The GitHub repository GoldbergLiang/Semiconductor-particle-defect-detection-and-classification contains a labelled image folder "Semiconductor-particle-defect-detection-and-classification" with 2 categories: defect, normal. Examples follow, each with its label.

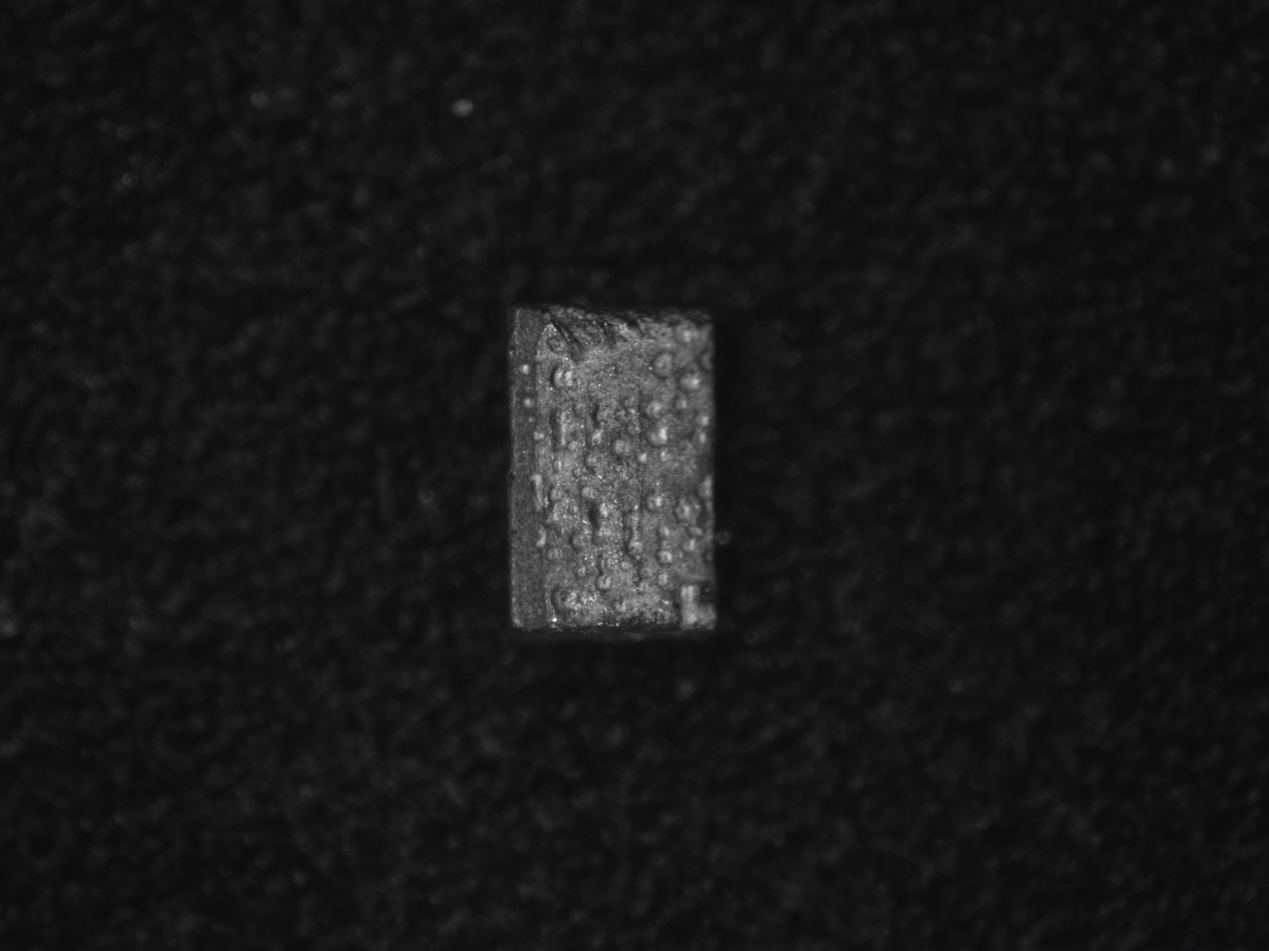
Label: defect

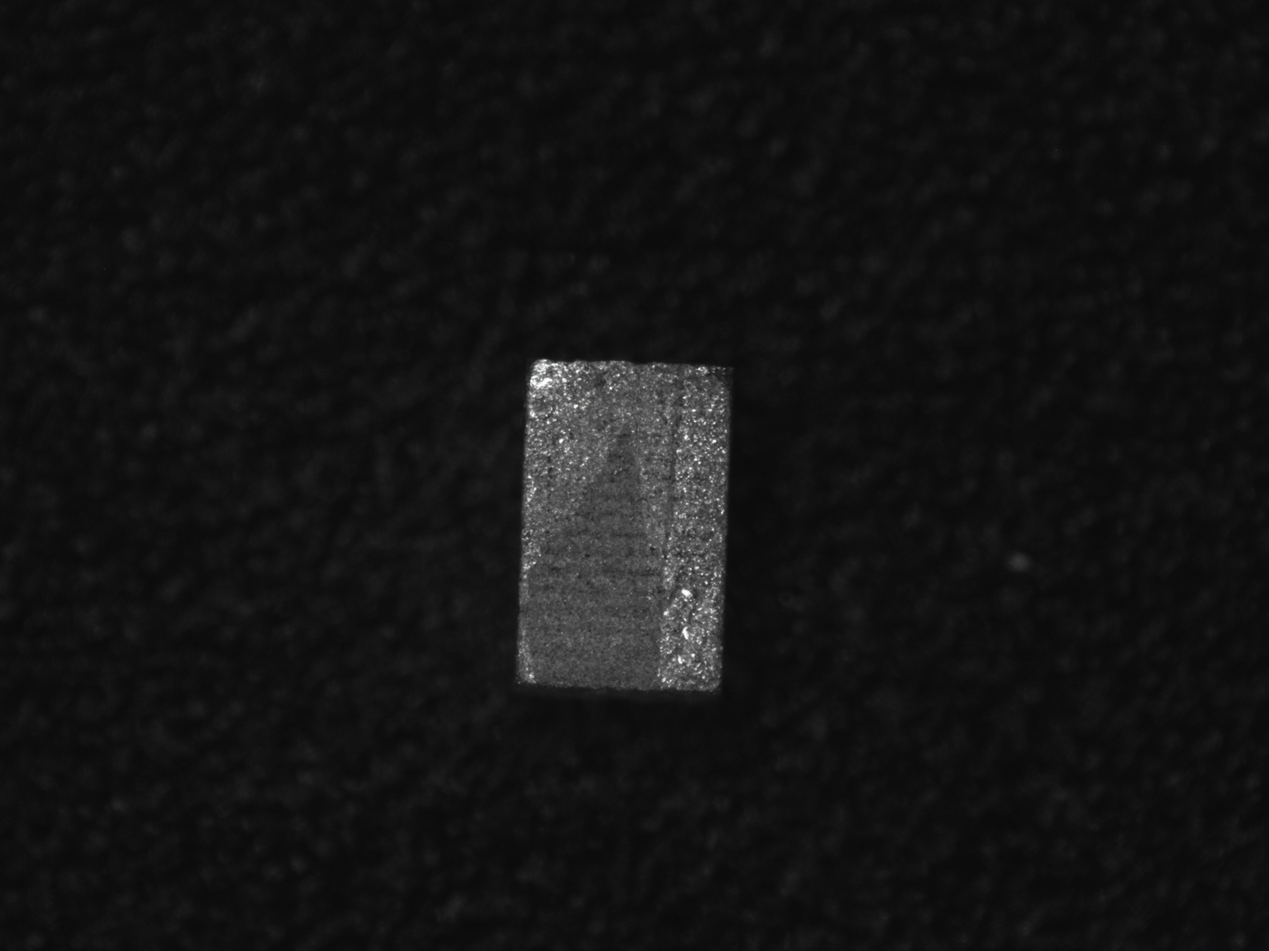
Label: normal

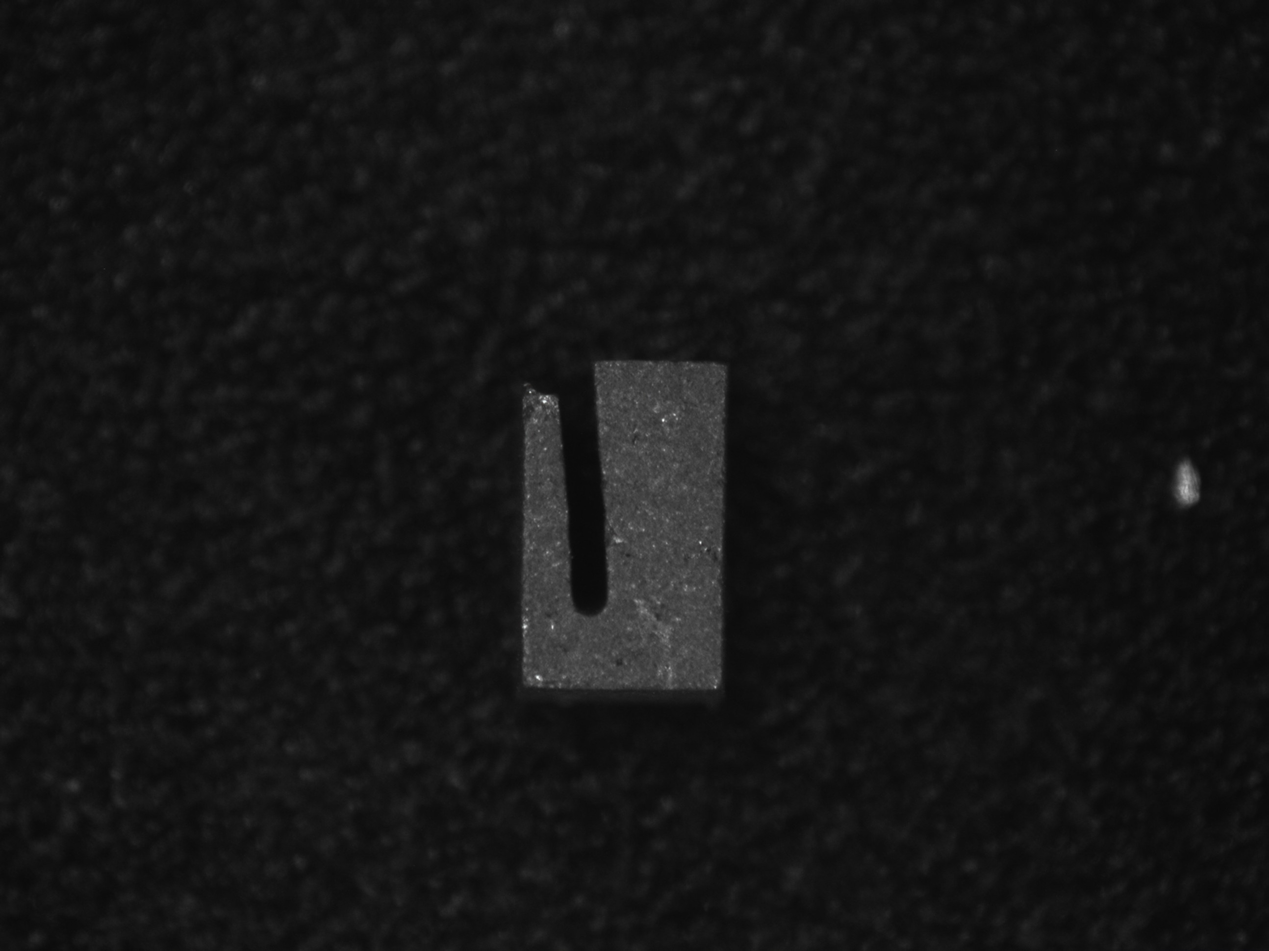
Label: defect

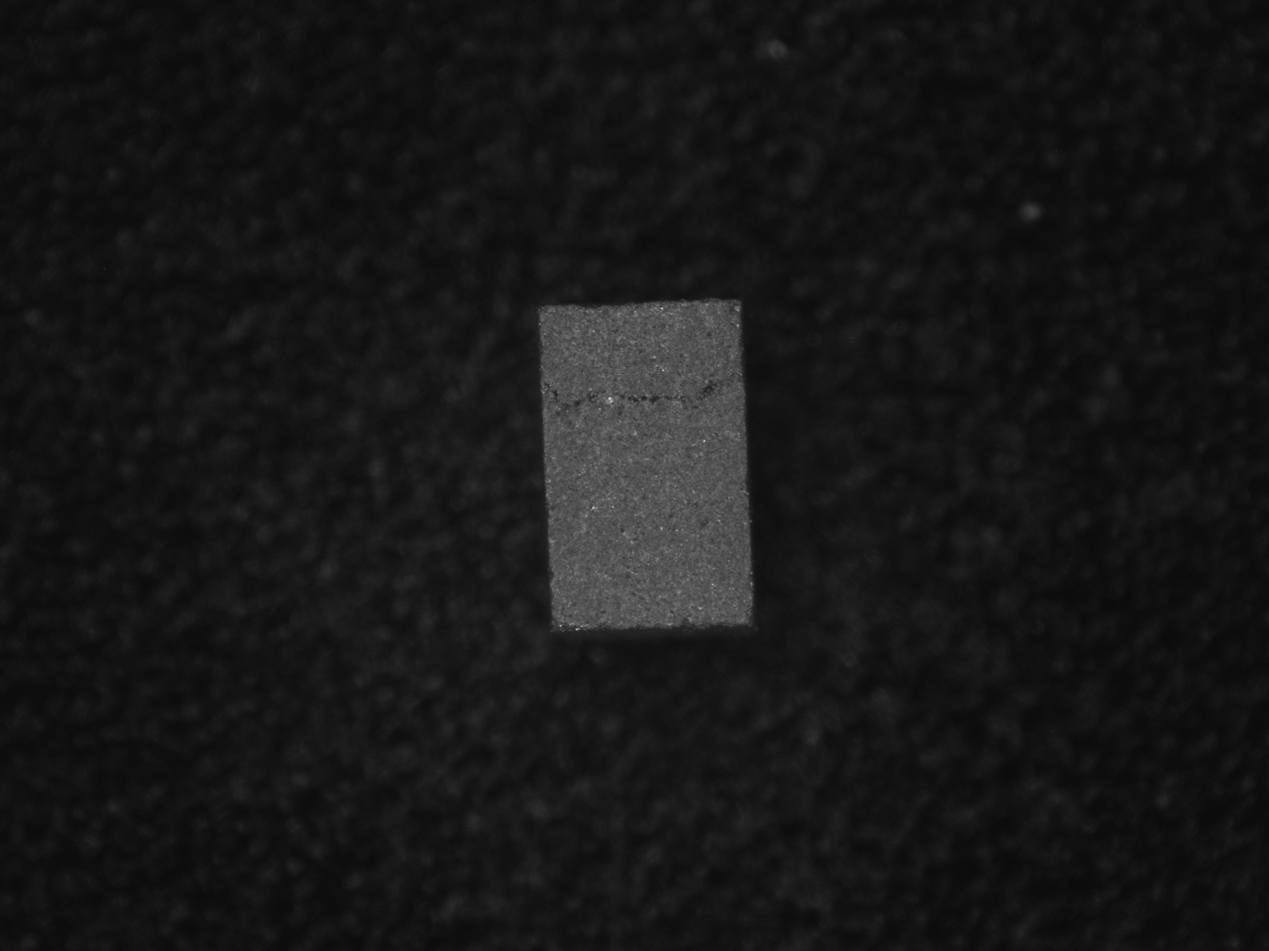
Label: normal

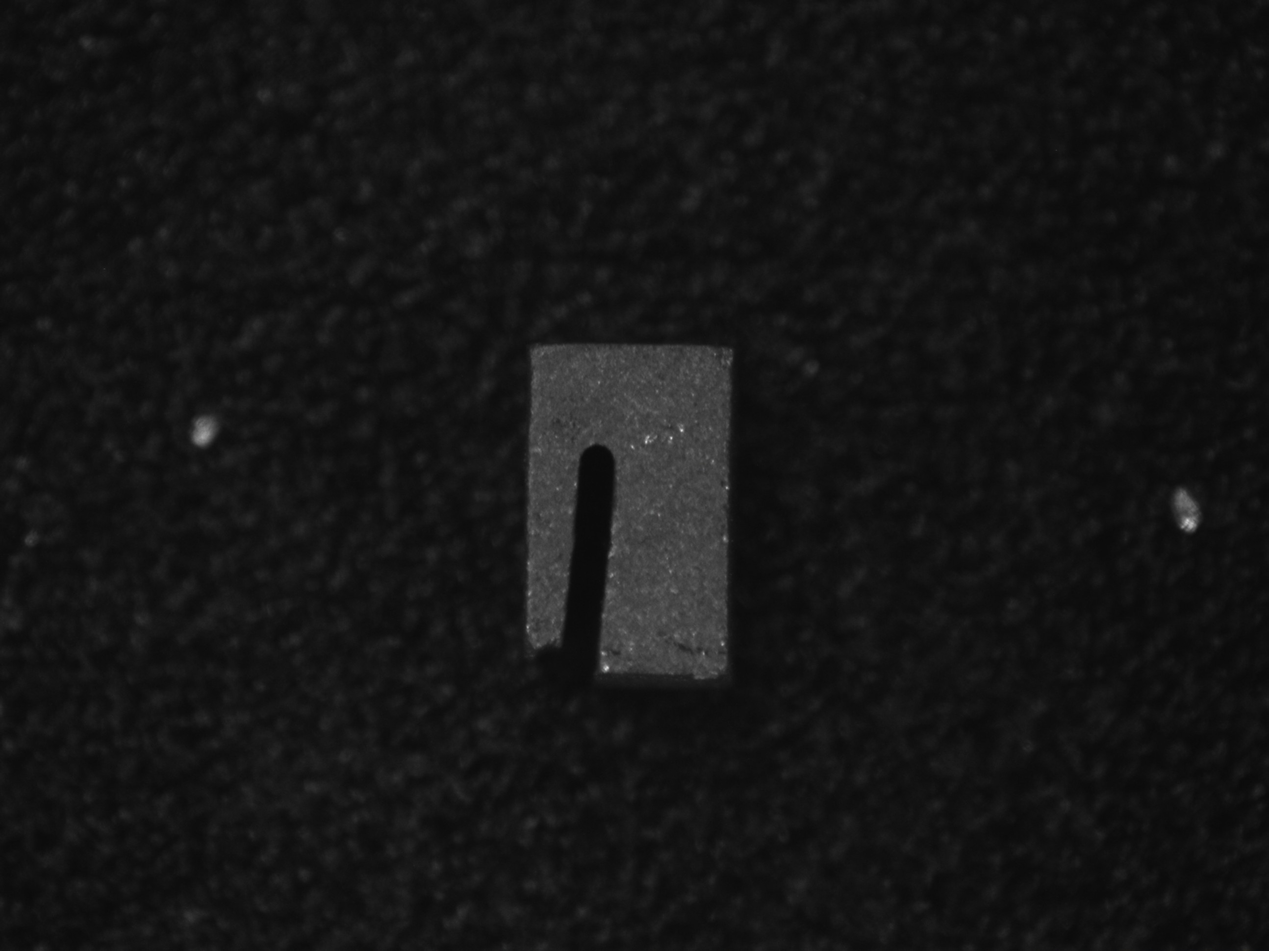
Label: defect

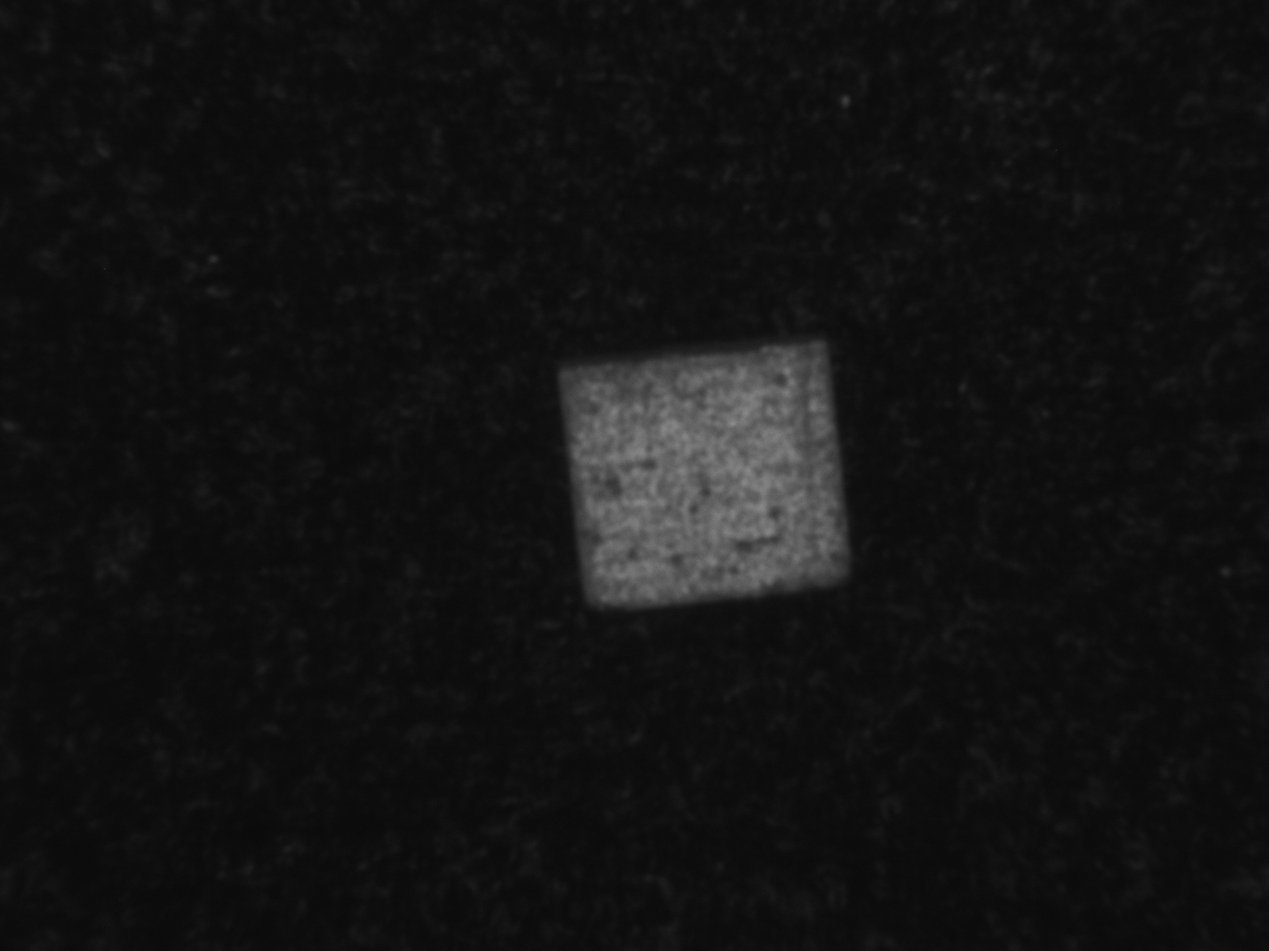
Label: defect
